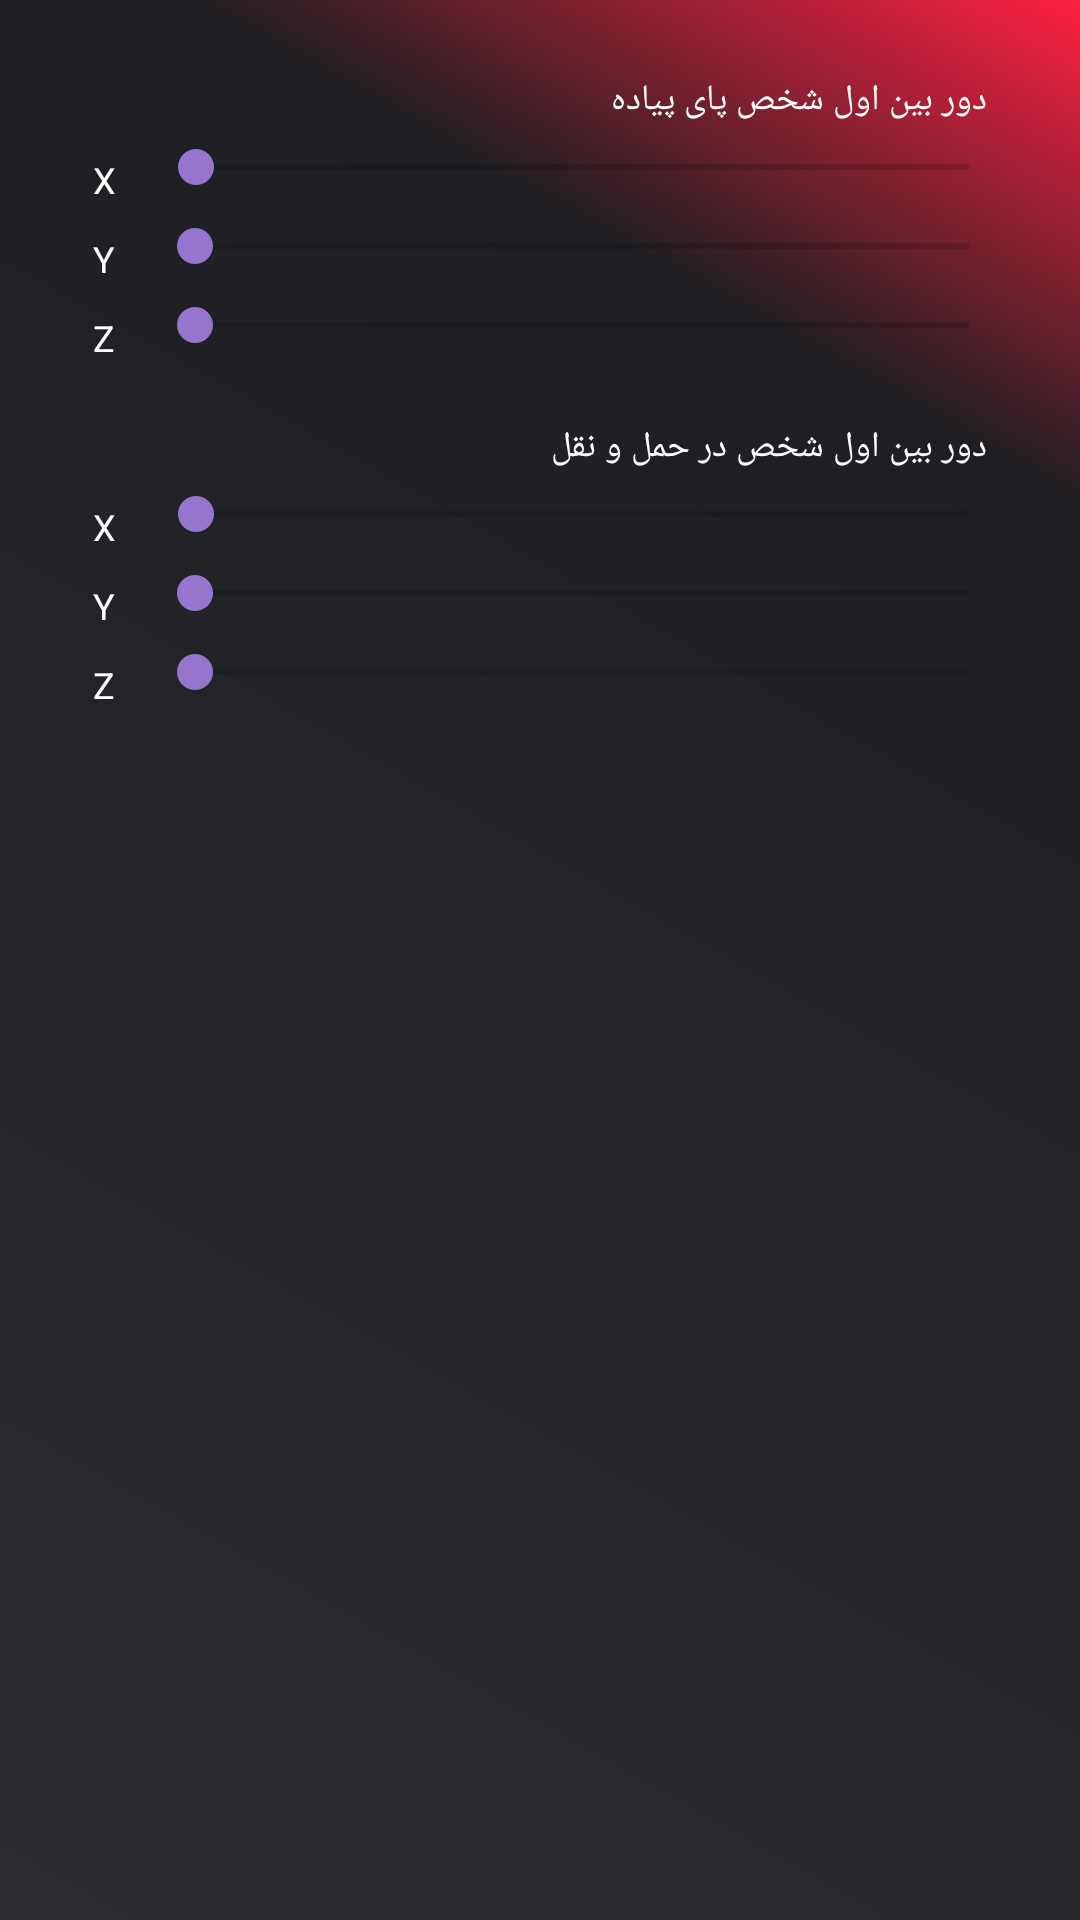

This screen was rendered from an Android layout file. Write that file and the resources it references.
<!-- AndroidManifest.xml: fallback theme Theme.MaterialComponents.DayNight.NoActionBar -->
<!-- res/layout/dialog_settings_fps.xml -->
<androidx.appcompat.widget.LinearLayoutCompat xmlns:android="http://schemas.android.com/apk/res/android"
    android:id="@+id/settings_root_layout"
    android:layout_width="wrap_content"
    android:layout_height="wrap_content"
    android:layout_gravity="center"
    android:layout_marginLeft="10dp"
    android:layout_marginTop="10dp"
    android:layout_marginRight="10dp"
    android:layout_marginBottom="10dp"
    android:paddingStart="16dp"
    android:paddingEnd="16dp"
    android:layoutDirection="ltr"
    android:background="@drawable/dialog_bg"
    android:orientation="vertical"
    android:weightSum="1.0">


    <ScrollView
        android:layout_width="match_parent"
        android:layout_height="wrap_content"
        android:layout_weight="1.0">

        <androidx.appcompat.widget.LinearLayoutCompat
            android:layout_width="match_parent"
            android:layout_height="wrap_content"
            android:layout_gravity="start"
            android:layout_marginLeft="5dp"
            android:layout_marginTop="15dp"
            android:layout_marginRight="5dp"
            android:layout_marginBottom="15dp"
            android:gravity="start"
            android:orientation="vertical">

            <androidx.appcompat.widget.LinearLayoutCompat
                android:layout_width="match_parent"
                android:layout_height="wrap_content"
                android:layout_marginTop="5dp"
                android:layout_marginBottom="5dp"
                android:gravity="center"
                android:orientation="vertical">

                <androidx.appcompat.widget.AppCompatTextView
                    android:layout_width="wrap_content"
                    android:layout_height="wrap_content"
                    android:layout_gravity="end"
                    android:fontFamily="@font/roboto_regular"
                    android:paddingLeft="10dp"
                    android:paddingTop="5dp"
                    android:paddingRight="10dp"
                    android:paddingBottom="5dp"
                    android:text="دور بین اول شخص پای پیاده"
                    android:textColor="@android:color/white"
                    android:textSize="12sp" />

                <LinearLayout
                    android:layout_width="match_parent"
                    android:layout_height="match_parent"
                    android:orientation="horizontal">

                    <androidx.appcompat.widget.AppCompatTextView
                        android:layout_width="wrap_content"
                        android:layout_height="wrap_content"
                        android:paddingLeft="10dp"
                        android:paddingTop="5dp"
                        android:paddingRight="10dp"
                        android:paddingBottom="5dp"
                        android:text="X"
                        android:textColor="@android:color/white"
                        android:textSize="12sp" />

                    <SeekBar
                        android:id="@+id/hud_element_pos_x_10"
                        android:layout_width="match_parent"
                        android:layout_height="wrap_content"
                        android:thumbTint="@color/propel_light"
                        android:max="400"
                        android:progress="1" />

                </LinearLayout>

                <LinearLayout
                    android:layout_width="match_parent"
                    android:layout_height="match_parent"
                    android:orientation="horizontal">

                    <androidx.appcompat.widget.AppCompatTextView
                        android:layout_width="wrap_content"
                        android:layout_height="wrap_content"
                        android:paddingLeft="10dp"
                        android:paddingTop="5dp"
                        android:paddingRight="10dp"
                        android:paddingBottom="5dp"
                        android:text="Y"
                        android:textColor="@android:color/white"
                        android:textSize="12sp" />

                    <SeekBar
                        android:id="@+id/hud_element_pos_y_10"
                        android:layout_width="match_parent"
                        android:layout_height="wrap_content"
                        android:thumbTint="@color/propel_light"
                        android:max="400"
                        android:progress="1" />

                </LinearLayout>

                <LinearLayout
                    android:layout_width="match_parent"
                    android:layout_height="match_parent"
                    android:orientation="horizontal">

                    <androidx.appcompat.widget.AppCompatTextView
                        android:layout_width="wrap_content"
                        android:layout_height="wrap_content"
                        android:paddingLeft="10dp"
                        android:paddingTop="5dp"
                        android:paddingRight="10dp"
                        android:paddingBottom="5dp"
                        android:text="Z"
                        android:textColor="@android:color/white"
                        android:textSize="12sp" />

                    <SeekBar
                        android:id="@+id/hud_element_scale_y_10"
                        android:layout_width="match_parent"
                        android:layout_height="wrap_content"
                        android:thumbTint="@color/propel_light"
                        android:max="400"
                        android:progress="1" />

                </LinearLayout>

            </androidx.appcompat.widget.LinearLayoutCompat>

            <androidx.appcompat.widget.LinearLayoutCompat
                android:layout_width="match_parent"
                android:layout_height="match_parent"
                android:layout_marginTop="5dp"
                android:layout_marginBottom="5dp"
                android:gravity="center"
                android:orientation="vertical">

                <androidx.appcompat.widget.AppCompatTextView
                    android:layout_width="wrap_content"
                    android:layout_height="wrap_content"
                    android:layout_gravity="end"
                    android:fontFamily="@font/roboto_regular"
                    android:paddingLeft="10dp"
                    android:paddingTop="5dp"
                    android:paddingRight="10dp"
                    android:paddingBottom="5dp"
                    android:text="دور بین اول شخص در حمل و نقل"
                    android:textColor="@android:color/white"
                    android:textSize="12sp" />

                <LinearLayout
                    android:layout_width="match_parent"
                    android:layout_height="match_parent"
                    android:orientation="horizontal">

                    <androidx.appcompat.widget.AppCompatTextView
                        android:layout_width="wrap_content"
                        android:layout_height="wrap_content"
                        android:paddingLeft="10dp"
                        android:paddingTop="5dp"
                        android:paddingRight="10dp"
                        android:paddingBottom="5dp"
                        android:text="X"
                        android:textColor="@android:color/white"
                        android:textSize="12sp" />

                    <SeekBar
                        android:id="@+id/hud_element_pos_x_11"
                        android:layout_width="match_parent"
                        android:layout_height="wrap_content"
                        android:thumbTint="@color/propel_light"
                        android:max="400"
                        android:progress="1" />

                </LinearLayout>

                <LinearLayout
                    android:layout_width="match_parent"
                    android:layout_height="match_parent"
                    android:orientation="horizontal">

                    <androidx.appcompat.widget.AppCompatTextView
                        android:layout_width="wrap_content"
                        android:layout_height="wrap_content"
                        android:paddingLeft="10dp"
                        android:paddingTop="5dp"
                        android:paddingRight="10dp"
                        android:paddingBottom="5dp"
                        android:text="Y"
                        android:textColor="@android:color/white"
                        android:textSize="12sp" />

                    <SeekBar
                        android:id="@+id/hud_element_pos_y_11"
                        android:layout_width="match_parent"
                        android:layout_height="wrap_content"
                        android:thumbTint="@color/propel_light"
                        android:max="400"
                        android:progress="1" />

                </LinearLayout>

                <LinearLayout
                    android:layout_width="match_parent"
                    android:layout_height="match_parent"
                    android:orientation="horizontal">

                    <androidx.appcompat.widget.AppCompatTextView
                        android:layout_width="wrap_content"
                        android:layout_height="wrap_content"
                        android:paddingLeft="10dp"
                        android:paddingTop="5dp"
                        android:paddingRight="10dp"
                        android:paddingBottom="5dp"
                        android:text="Z"
                        android:textColor="@android:color/white"
                        android:textSize="12sp" />

                    <SeekBar
                        android:id="@+id/hud_element_scale_y_11"
                        android:layout_width="match_parent"
                        android:layout_height="wrap_content"
                        android:thumbTint="@color/propel_light"
                        android:max="400"
                        android:progress="1" />

                </LinearLayout>

            </androidx.appcompat.widget.LinearLayoutCompat>

        </androidx.appcompat.widget.LinearLayoutCompat>

    </ScrollView>

</androidx.appcompat.widget.LinearLayoutCompat>
<!-- resources referenced by this layout -->
<resources>
  <color name="propel_light">#9575CD</color>
  <!-- drawable dialog_bg (drawable) -->
  <inset xmlns:android="http://schemas.android.com/apk/res/android" android:insetLeft="0.0dip" android:insetRight="0.0dip" android:insetTop="0.0dip" android:insetBottom="0.0dip">
      <shape android:shape="rectangle">
          <gradient android:startColor="#2B2D30" android:endColor="#FE2141" android:angle="45.0" android:centerX="79.99999%" android:centerColor="#1E1F22"/>
          <corners android:radius="@dimen/_12sdp"/>
      </shape>
  </inset>
</resources>
